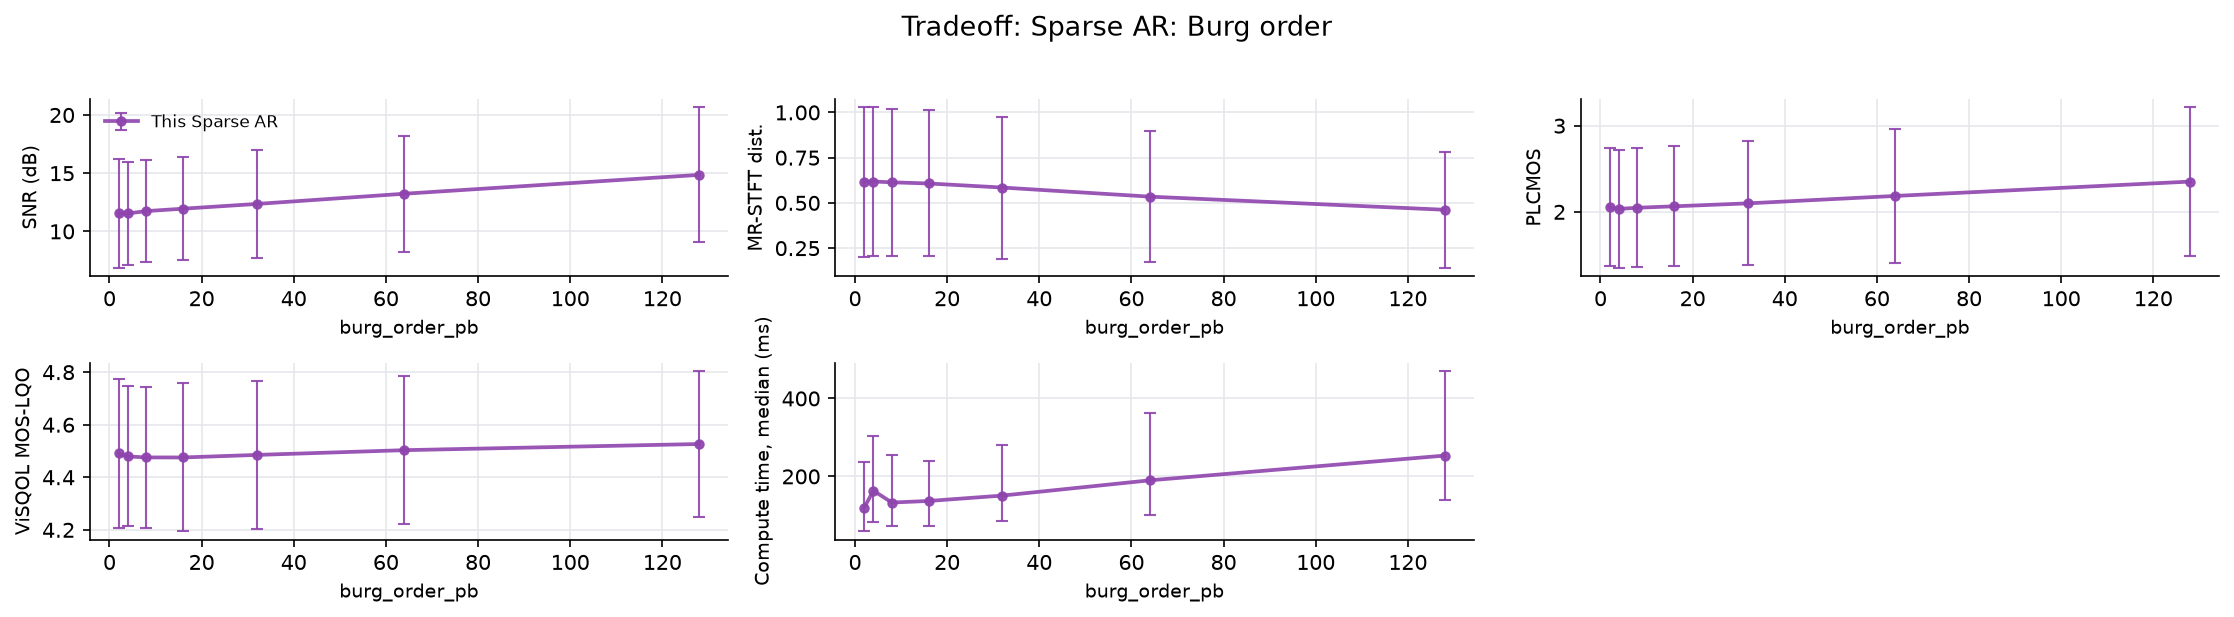

The file beside this chart, header and first rows:
file, n_packets, loss_rate_pct, complexity_flatness, time_ms_sparse_ar, snr_sparse_ar, mrstft_sparse_ar, plcmos_sparse_ar, visqol_sparse_ar, param, value
9srcUf-448-162832-472051-219243-152140-4…, 1722, 11.09, 7.126033096938045e-07, 1500, 7.791, 0.6057, 1.39, 4.631, burg_order_pb, 2
l3Lvae-611-211084-218396-212842-198509-3…, 1390, 4.245, 4.941728548146784e-05, 1197, 14.64, 0.2569, 3.093, 4.694, burg_order_pb, 2
nygAda-004-246828-255765-192385-195572-2…, 1033, 4.84, 2.1610865587717853e-05, 1411, 11.27, 0.4371, 1.254, 4.653, burg_order_pb, 2
Tf9sff-480-248646-316694-146882-1214-469…, 1378, 2.032, 1.2504219739639666e-05, 1364, 15.69, 0.2283, 1.559, 4.669, burg_order_pb, 2
SnJBwf-434-37928-376902-480197-51581-328…, 1378, 5.733, 1.790127271306119e-06, 1381, 12.15, 0.35, 1.943, 4.679, burg_order_pb, 2
i0Ocoe-610-395609-211084-211212-108056-1…, 1390, 9.784, 3.9601487515028566e-05, 1431, 8.665, 0.5542, 1.567, 4.601, burg_order_pb, 2
bByeOi-523-475285-468905-202921-330008-3…, 719, 2.921, 3.983273563790135e-05, 1347, 13.81, 0.2784, 1.886, 4.353, burg_order_pb, 2
HEuq9a-045-220507-202179-68344-175927-14…, 1033, 1.549, 5.7679089877638035e-06, 1346, 18.01, 0.136, 2.54, 4.711, burg_order_pb, 2
KWj8Li-521-358526-235375-78807-67455-237…, 802, 14.59, 5.653791959048249e-05, 1678, 8.507, 0.9905, 1.896, 4.322, burg_order_pb, 2
3hvoVa-051-2307-202921-218396-175927-147…, 1033, 5.324, 1.6514632079633884e-05, 1203, 13.08, 0.4765, 1.477, 4.655, burg_order_pb, 2
KFAl8f-427-406364-361413-456735-410307-2…, 1722, 18.64, 5.997956031933427e-05, 238.8, 7.844, 0.9117, 1.419, 4.286, burg_order_pb, 2
WVKBPa-017-469001-13769-309009-430207-50…, 1033, 3.582, 4.264206836523954e-06, 26.19, 11.98, 0.3022, 3.538, 4.695, burg_order_pb, 2
P4ZKje-597-228203-427818-407728-174918-2…, 1550, 22.97, 0.0001235, 512.6, 5.34, 1.215, 1.331, 4.361, burg_order_pb, 2
mvvOnf-472-106-135410-148409-334242-4581…, 954, 4.507, 4.8512858484173194e-05, 61.64, 12.83, 0.4589, 2.468, 4.605, burg_order_pb, 2
k2rvsa-021-181149-117176-94351-2985-3405…, 1033, 4.163, 1.384729148412589e-05, 31.24, 15.3, 0.472, 1.759, 4.68, burg_order_pb, 2
oRqMra-058-167772-480197-43889-36331-135…, 1033, 2.904, 6.2980648181110155e-06, 23.32, 19.51, 0.2061, 2.817, 4.721, burg_order_pb, 2
1rIrKa-023-409746-287789-276335-17243-34…, 1033, 1.646, 1.7720502000884153e-05, 22.92, 17.22, 0.1586, 1.669, 4.704, burg_order_pb, 2
XYUXqp-315-157595-222370-374393-236920-4…, 1753, 6.047, 4.869186523137614e-05, 72.59, 12.32, 0.3973, 2.826, 4.563, burg_order_pb, 2
xX6Wce-607-140209-262731-151331-7708-427…, 1390, 3.741, 2.83738954749424e-05, 1204, 13.94, 0.2463, 2.834, 4.683, burg_order_pb, 2
7j8l2a-034-50416-4800-287427-123375-1439…, 1033, 3.098, 8.71249631018145e-06, 22.47, 13.17, 0.2948, 2.216, 4.66, burg_order_pb, 2
x7eaJe-586-129107-57514-80661-50416-4720…, 1550, 14.71, 4.860318222199567e-05, 276.8, 7.489, 0.7776, 1.895, 4.522, burg_order_pb, 2
f5sCDf-435-355130-41798-395609-377902-35…, 1378, 11.9, 9.696379493107088e-06, 1309, 8.424, 0.5715, 1.657, 4.635, burg_order_pb, 2
8C0b9f-461-182650-228203-8651-240298-176…, 1704, 3.815, 5.752473225584254e-05, 46.71, 11.51, 0.2962, 3.48, 4.681, burg_order_pb, 2
GptLba-028-467697-29563-495971-437270-55…, 1033, 2.323, 2.764441342151258e-05, 17.95, 15.91, 0.1866, 1.693, 4.659, burg_order_pb, 2
jS6nup-132-81956-489070-330008-43889-211…, 1748, 14.59, 7.994758925633505e-05, 194.1, 6.477, 0.8715, 2.125, 4.382, burg_order_pb, 2
rxhq2p-211-212526-349828-67455-407790-41…, 1183, 7.185, 2.8749458579113707e-05, 65.63, 14.14, 0.7816, 2.144, 4.522, burg_order_pb, 2
UKnMcp-124-361413-129636-57514-52991-682…, 1381, 20.93, 0.0001672, 283, 8.341, 1.02, 2.103, 4.488, burg_order_pb, 2
wkCjvp-408-175927-2985-407790-280816-275…, 1046, 15.97, 0.000157, 1283, 9.378, 0.7651, 1.834, 4.479, burg_order_pb, 2
LOFC5f-483-457067-9753-409369-287943-489…, 1722, 7.259, 6.844674658168515e-07, 95.37, 9.768, 0.4953, 2.867, 4.625, burg_order_pb, 2
PBDVAf-465-366971-117533-197606-160943-6…, 1722, 3.426, 2.0712036530312616e-06, 40.14, 14.83, 0.2913, 2.381, 4.692, burg_order_pb, 2
uHCIZa-015-146882-87506-304828-333757-50…, 1033, 8.616, 1.7520515029900707e-05, 62.24, 10, 0.5559, 1.247, 4.514, burg_order_pb, 2
FPRIpe-578-474864-126584-425422-304828-1…, 1550, 9.097, 7.081195508362725e-05, 1240, 9.17, 0.523, 2.332, 4.597, burg_order_pb, 2
zoFKbf-438-268009-220507-287943-286732-2…, 1653, 12.58, 5.697601750398462e-07, 222.1, 7.615, 0.6437, 2.028, 4.601, burg_order_pb, 2
9a98Kf-464-298969-472051-292323-179462-7…, 1181, 7.282, 5.5254073231481016e-05, 153, 11.2, 0.4566, 2.584, 4.341, burg_order_pb, 2
3EBeof-459-212842-454791-192385-495971-1…, 1033, 16.75, 3.53978066414129e-05, 118.1, 7.315, 0.9151, 1.359, 4.47, burg_order_pb, 2
Th8NDe-613-23535-495997-395609-270487-32…, 1390, 14.1, 8.22431466076523e-05, 134.7, 7.407, 0.7109, 2.014, 4.555, burg_order_pb, 2
cmHjrf-493-348077-309854-224170-458554-2…, 1722, 16.14, 0.0001305, 188.6, 6.732, 1.002, 1.205, 4.349, burg_order_pb, 2
nEGADp-113-240504-57514-324456-73819-181…, 1608, 5.659, 0.0001049, 63.24, 13.38, 0.3424, 3.055, 4.626, burg_order_pb, 2
87hwjf-487-426805-60643-437215-160943-18…, 1181, 5.08, 1.0143882036572904e-06, 123.4, 11.09, 0.3329, 1.455, 4.675, burg_order_pb, 2
a4WwUa-043-141142-113619-397909-469223-2…, 1033, 26.43, 3.878655479638837e-05, 190.1, 5.34, 1.537, 1.127, 4.144, burg_order_pb, 2
CXLkHf-437-497426-57205-94351-229618-247…, 1573, 11.06, 2.3697766664554365e-05, 255.5, 9.895, 0.6549, 1.727, 4.499, burg_order_pb, 2
cedJli-522-192385-152140-262731-156368-1…, 719, 5.285, 5.254780626273714e-05, 33.43, 12.3, 0.3762, 1.862, 4.014, burg_order_pb, 2
5LZsPp-295-239730-414547-129636-470600-4…, 1207, 22.54, 6.921367457835004e-05, 192.3, 5.489, 1.173, 1.194, 3.958, burg_order_pb, 2
wH6bMa-009-144175-39168-315211-114587-33…, 1033, 7.551, 4.100139267393388e-05, 1211, 12.22, 0.7331, 1.389, 4.488, burg_order_pb, 2
agLBma-033-355104-2757-498752-259966-224…, 1033, 21.49, 1.543078906252049e-05, 149.1, 4.979, 1.177, 1.181, 4.219, burg_order_pb, 2
LIJKja-026-447487-148409-188815-38506-78…, 1033, 5.518, 1.2104389497835655e-05, 39.91, 11.5, 0.4043, 1.286, 4.641, burg_order_pb, 2
5LbWva-018-260428-377902-312468-324310-3…, 1033, 6.099, 3.0885974410921335e-05, 45.87, 10.73, 0.4281, 1.451, 4.508, burg_order_pb, 2
amZyRf-444-7708-476924-468905-275802-405…, 1722, 2.555, 3.279495786046027e-06, 60.23, 15.27, 0.175, 1.983, 4.713, burg_order_pb, 2
98pQ7f-492-161118-44660-2985-495997-2272…, 1722, 3.949, 3.370679678482702e-06, 58.74, 12.34, 0.3037, 2.788, 4.657, burg_order_pb, 2
rqqrUf-476-372299-90733-207508-318838-25…, 1590, 15.79, 1.0736808690126054e-05, 190.3, 8.946, 0.8911, 1.956, 4.6, burg_order_pb, 2
EVN7nf-449-406364-481033-284808-64116-37…, 1181, 4.911, 1.549144508317113e-05, 39.1, 11.92, 0.3298, 1.84, 4.606, burg_order_pb, 2
rn9v1e-583-369034-383770-175927-399756-3…, 1550, 11.68, 1.7469614249421284e-05, 176.7, 8.567, 0.6592, 1.967, 4.539, burg_order_pb, 2
35Mjqa-050-406168-130799-38459-121010-17…, 1033, 7.938, 3.0236853490350768e-05, 129, 11, 0.4801, 1.22, 4.543, burg_order_pb, 2
pMchYa-011-461984-248646-131237-259340-2…, 1033, 3.291, 7.092276973708067e-06, 31.44, 13.88, 0.2471, 1.454, 4.683, burg_order_pb, 2
oIHMta-020-474864-5054-276516-475285-448…, 1033, 6.97, 3.362061397638172e-05, 78.02, 13.15, 0.4748, 1.49, 4.648, burg_order_pb, 2
8lHaxa-001-437270-91230-96853-392966-377…, 1033, 8.712, 1.6546022379770875e-05, 70.06, 11.03, 0.5159, 1.503, 4.638, burg_order_pb, 2
sF1D5f-429-45816-14754-487747-347380-617…, 918, 1.416, 6.66032019580598e-06, 15.57, 22.79, 0.0955, 3.13, 4.728, burg_order_pb, 2
G5KARa-029-87506-324456-194617-474206-28…, 1033, 12.68, 2.7672700525727123e-05, 176.7, 12.46, 0.5527, 1.4, 4.639, burg_order_pb, 2
CrjLKf-468-374393-49022-14754-240504-316…, 1722, 6.562, 0.0001462, 119.8, 10.47, 0.3577, 1.281, 4.699, burg_order_pb, 2
UGziie-599-235229-239730-383479-437270-2…, 1550, 25.23, 1.443386008759262e-05, 608.6, 3.857, 1.217, 1.976, 4.357, burg_order_pb, 2
... 2,040 more rows
